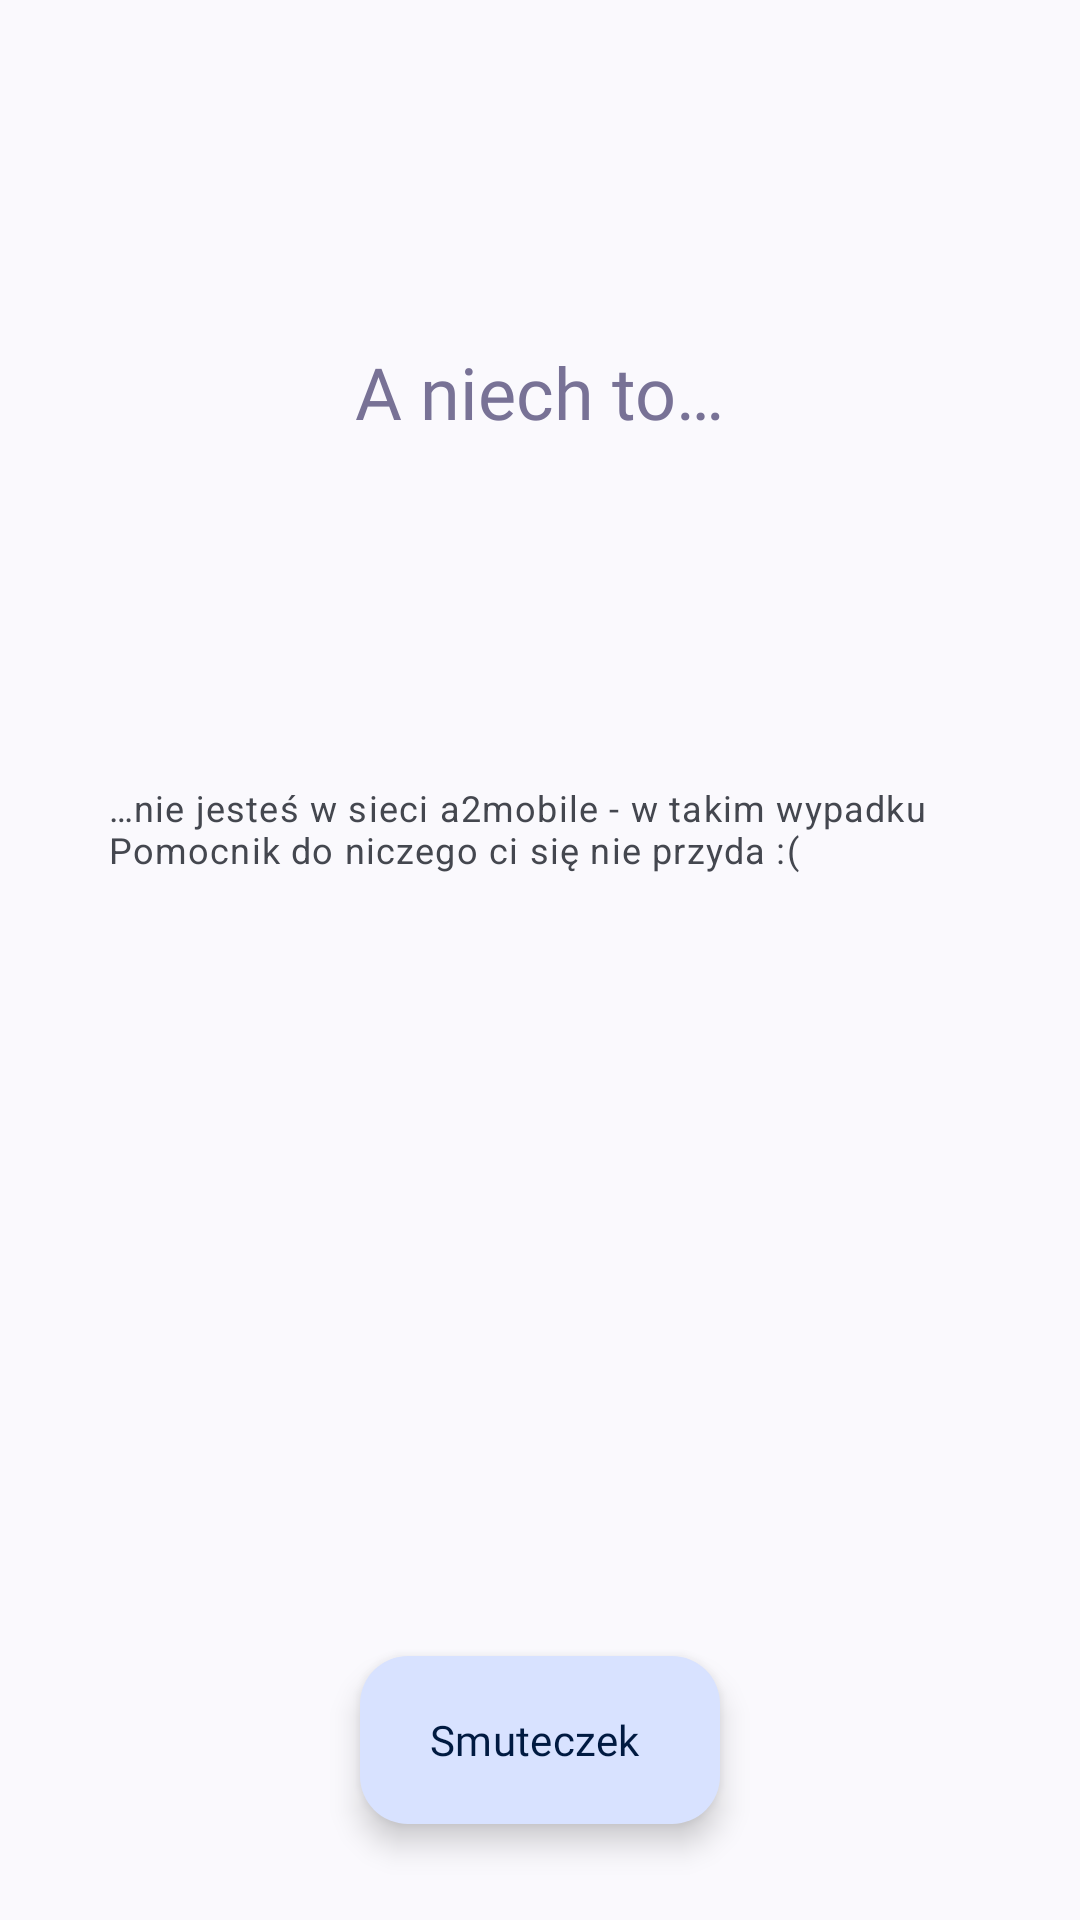

Write the Android layout XML for this screen, with the resource values it uses.
<!-- AndroidManifest.xml: application theme Theme.a2helper -->
<!-- res/layout/screen_wrong_network.xml -->
<?xml version="1.0" encoding="utf-8"?>
<androidx.constraintlayout.widget.ConstraintLayout xmlns:android="http://schemas.android.com/apk/res/android"
    xmlns:app="http://schemas.android.com/apk/res-auto"
    xmlns:tools="http://schemas.android.com/tools"
    android:layout_width="match_parent"
    android:layout_height="match_parent"
    android:gravity="center"
    tools:context="com.oh1.a2helper.MainActivity">

    <TextView
        android:textColor="@color/text_headers"
        android:textAppearance="@style/TextAppearance.Material3.HeadlineSmall"
        android:fontFamily="@font/google_sans_bold"
        android:layout_width="wrap_content"
        android:layout_height="wrap_content"
        app:layout_constraintBottom_toTopOf="@+id/onboarding_no_a2_text"
        app:layout_constraintEnd_toEndOf="parent"
        app:layout_constraintStart_toStartOf="parent"
        app:layout_constraintTop_toTopOf="parent"
        android:text="@string/onboarding_title_no_a2" />


    <TextView
        android:textAppearance="@style/TextAppearance.Material3.BodySmall"
        android:paddingEnd="36dp"
        android:paddingStart="36dp"
        android:id="@+id/onboarding_no_a2_text"
        app:layout_constraintTop_toTopOf="parent"
        app:layout_constraintEnd_toEndOf="parent"
        app:layout_constraintStart_toStartOf="parent"
        app:layout_constraintBottom_toTopOf="@+id/onboarding_no_a2_button"
        android:text="@string/onboarding_text_no_a2"
        android:layout_width="wrap_content"
        android:layout_height="wrap_content"/>


    <com.google.android.material.floatingactionbutton.ExtendedFloatingActionButton
        android:id="@+id/onboarding_no_a2_button"
        android:layout_width="wrap_content"
        android:layout_height="wrap_content"
        android:layout_marginBottom="32dp"
        app:layout_constraintBottom_toBottomOf="parent"
        app:layout_constraintEnd_toEndOf="parent"
        app:layout_constraintStart_toStartOf="parent"
        android:fontFamily="@font/google_sans_medium"
        android:text="@string/smuteczek"
        />

</androidx.constraintlayout.widget.ConstraintLayout>
<!-- resources referenced by this layout -->
<resources>
  <color name="text_headers">@color/mo_accent3_500</color>
  <string name="onboarding_text_no_a2">…nie jesteś w sieci a2mobile - w takim wypadku Pomocnik do niczego ci się nie przyda :(</string>
  <string name="onboarding_title_no_a2">A niech to…</string>
  <string name="smuteczek">Smuteczek</string>
  <style name="Theme.a2helper" parent="Base.Theme.a2helper" />
  <color name="mo_accent3_500">@android:color/system_accent3_500</color>
  <style name="Base.Theme.a2helper" parent="Theme.Material3.DynamicColors.DayNight.NoActionBar">
          <item name="android:statusBarColor">@android:color/transparent</item>
          <item name="materialAlertDialogTheme">@style/MaterialAlertDialog</item>
          <item name="textAppearanceTitleLarge">@style/TextAppearance.App.TitleLarge</item>
          <item name="popupMenuBackground">@drawable/custom_popup_background</item>
          <item name="actionOverflowButtonStyle">@style/actionOverflow</item>
          <item name="android:windowSplashScreenBackground">@color/splash_bg</item>
          <item name="android:windowSplashScreenAnimatedIcon">@drawable/ic_splasg_screen</item>
  
  
      </style>
  <style name="MaterialAlertDialog" parent="ThemeOverlay.Material3.MaterialAlertDialog.Centered">
          <item name="materialAlertDialogTitleTextStyle">@style/MaterialAlertDialog.App.Title.Text</item>
          <item name="buttonBarPositiveButtonStyle">@style/Widget.App.Button</item>
          <item name="buttonBarNegativeButtonStyle">@style/Widget.App.Button</item>
      </style>
  <style name="TextAppearance.App.TitleLarge" parent="TextAppearance.Material3.TitleLarge">
          <item name="fontFamily">@font/google_sans_bold</item>
          <item name="android:textColor">@color/dialog_text</item>
      </style>
  <!-- drawable custom_popup_background (drawable) -->
  <?xml version="1.0" encoding="UTF-8"?>
  <shape xmlns:android="http://schemas.android.com/apk/res/android">
      <solid android:color="?attr/colorSurface"/>
      <corners
          android:radius="16dp"/>
  
      <padding
          android:bottom="8dp"
          android:top="8dp"/>
  
      <solid android:color="@color/popup_menu_background"/>
  </shape>
  <style name="actionOverflow">
          <item name="android:src">@drawable/baseline_more_vert_24</item>
          <item name="android:paddingEnd">24dp</item>
      </style>
  <color name="splash_bg">@color/mo_accent2_100</color>
  <!-- drawable ic_splasg_screen: vector/xml drawable (drawable, 3351 chars, omitted) -->
  <style name="MaterialAlertDialog.App.Title.Text" parent="MaterialAlertDialog.Material3.Title.Text">
          <item name="fontFamily">@font/google_sans_bold</item>
          <item name="android:textColor">@color/dialog_text</item>
          <item name="android:layout_gravity">center_horizontal</item>
      </style>
  <style name="Widget.App.Button" parent="Widget.Material3.Button.TextButton.Dialog">
          <item name="fontFamily">@font/google_sans_bold</item>
      </style>
  <color name="dialog_text">@color/mo_accent2_600</color>
  <color name="popup_menu_background">@color/mo_accent2_50</color>
  <!-- drawable baseline_more_vert_24 (drawable) -->
  <vector xmlns:android="http://schemas.android.com/apk/res/android" android:height="24dp" android:viewportHeight="24" android:viewportWidth="24" android:width="24dp">
  
      <path android:fillColor="@color/dialog_text" android:pathData="M12,8c1.1,0 2,-0.9 2,-2s-0.9,-2 -2,-2 -2,0.9 -2,2 0.9,2 2,2zM12,10c-1.1,0 -2,0.9 -2,2s0.9,2 2,2 2,-0.9 2,-2 -0.9,-2 -2,-2zM12,16c-1.1,0 -2,0.9 -2,2s0.9,2 2,2 2,-0.9 2,-2 -0.9,-2 -2,-2z"/>
      
  </vector>
  <color name="mo_accent2_100">@android:color/system_accent2_100</color>
  <color name="mo_accent2_600">@android:color/system_accent2_600</color>
  <color name="mo_accent2_50">@android:color/system_accent2_50</color>
</resources>
